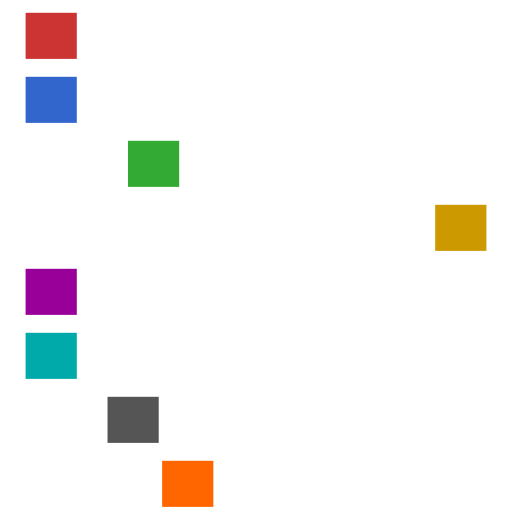
t = 0.00 s
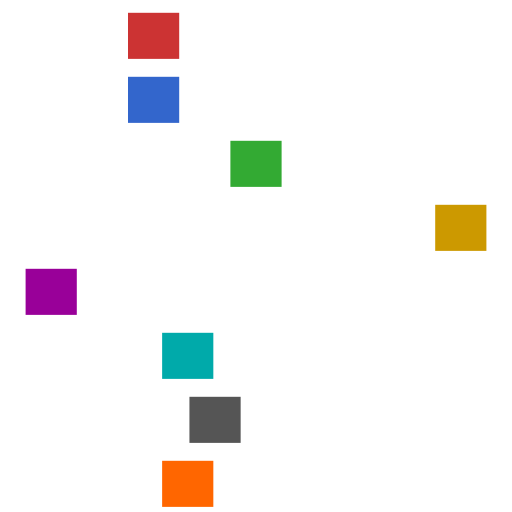
t = 0.25 s
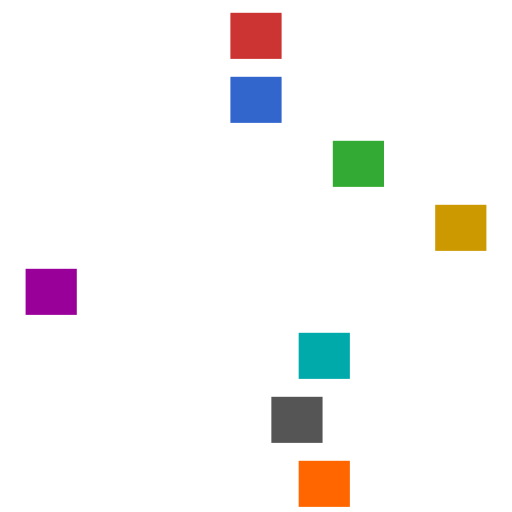
t = 0.50 s
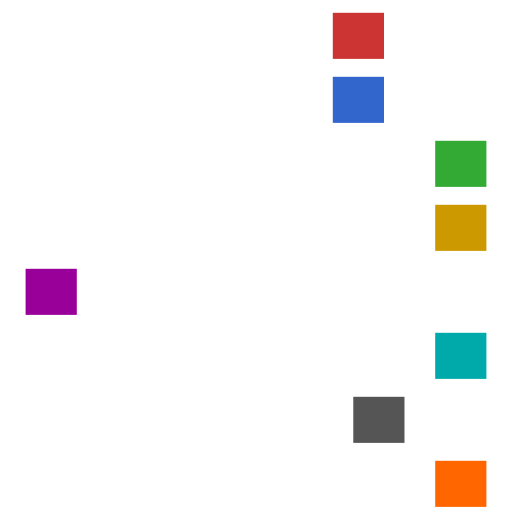
t = 0.75 s
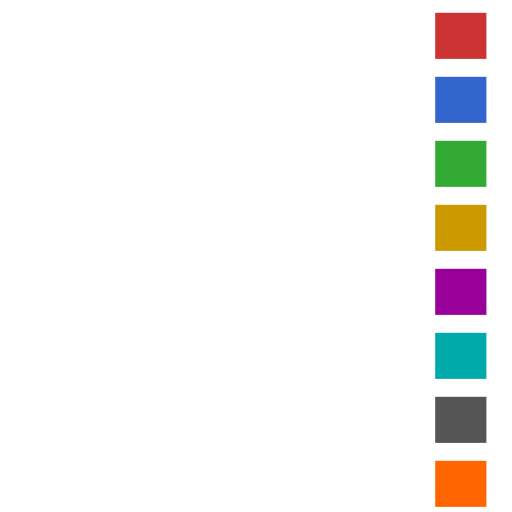
t = 1.00 s

The animated SVG that drew these frames (rendered in a browser with its animation timeline set to each time). Animation: 1 CSS @keyframes rule; one cycle of 1.00 s.

<svg xmlns="http://www.w3.org/2000/svg" xmlns:xlink="http://www.w3.org/1999/xlink" width="200" height="200" viewBox="0 0 200 200">
  <style>
    @keyframes mv { from { transform: translateX(10px) } to { transform: translateX(170px) } }
    rect { animation: mv 1s forwards }
    .a { animation-timing-function: steps(4) }
    .b { animation-timing-function: steps(4, end) }
    .c { animation-timing-function: steps(4, start) }
    .d { animation-timing-function: step-start }
    .e { animation-timing-function: step-end }
    .f { animation-timing-function: steps(4, jump-none) }
    .g { animation-timing-function: steps(4, jump-both) }
    .h { animation-timing-function: steps(3, jump-start) }
  </style>
  <rect class="a" y="5" width="20" height="18" fill="#cc3333"/>
  <rect class="b" y="30" width="20" height="18" fill="#3366cc"/>
  <rect class="c" y="55" width="20" height="18" fill="#33aa33"/>
  <rect class="d" y="80" width="20" height="18" fill="#cc9900"/>
  <rect class="e" y="105" width="20" height="18" fill="#990099"/>
  <rect class="f" y="130" width="20" height="18" fill="#00aaaa"/>
  <rect class="g" y="155" width="20" height="18" fill="#555555"/>
  <rect class="h" y="180" width="20" height="18" fill="#ff6600"/>
</svg>
